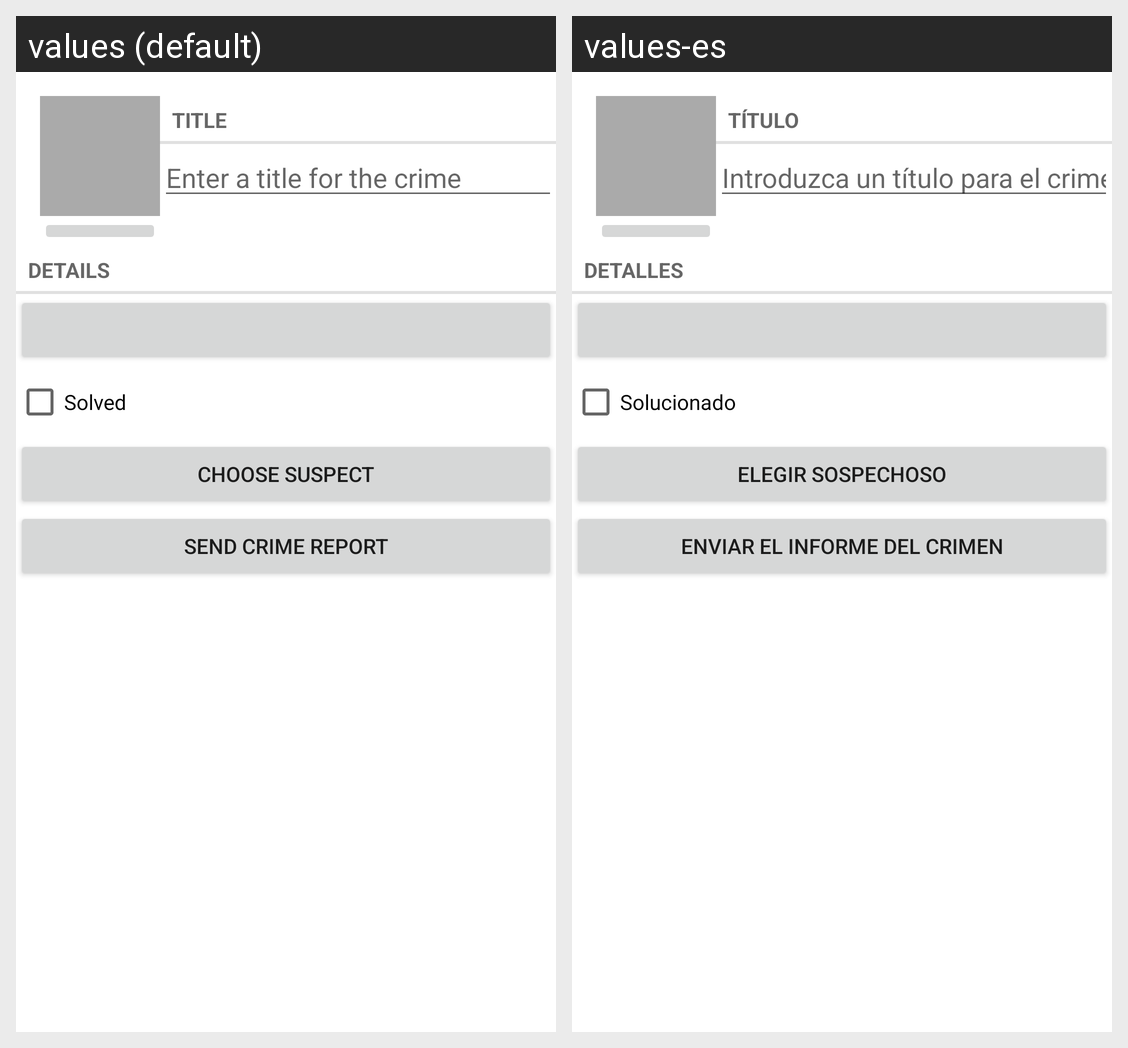

The Android screen above is rendered under two locales of the same app. Produce the string resources it draws, with the default and per-locale values.
Android screen res/layout/fragment_crime.xml rendered under 2 locales, left to right: values (default), values-es. Device: Nexus 5 (rendered at 1080×1920; each locale shown at half size, 540×960, under a caption strip naming it); theme Theme.CriminalIntent.
Strings drawn on this screen, with the default value and each locale's value (text and hints the layout hard-codes, and strings that could not be matched under every locale, appear in the picture but are not listed):

title
  values: Title
  values-es: Título

title_hint
  values: Enter a title for the crime
  values-es: Introduzca un título para el crimen.

details
  values: Details
  values-es: Detalles

solved
  values: Solved
  values-es: Solucionado

crime_suspect_text
  values: Choose suspect
  values-es: Elegir Sospechoso

crime_report_text
  values: Send Crime Report
  values-es: Enviar el Informe del Crimen
